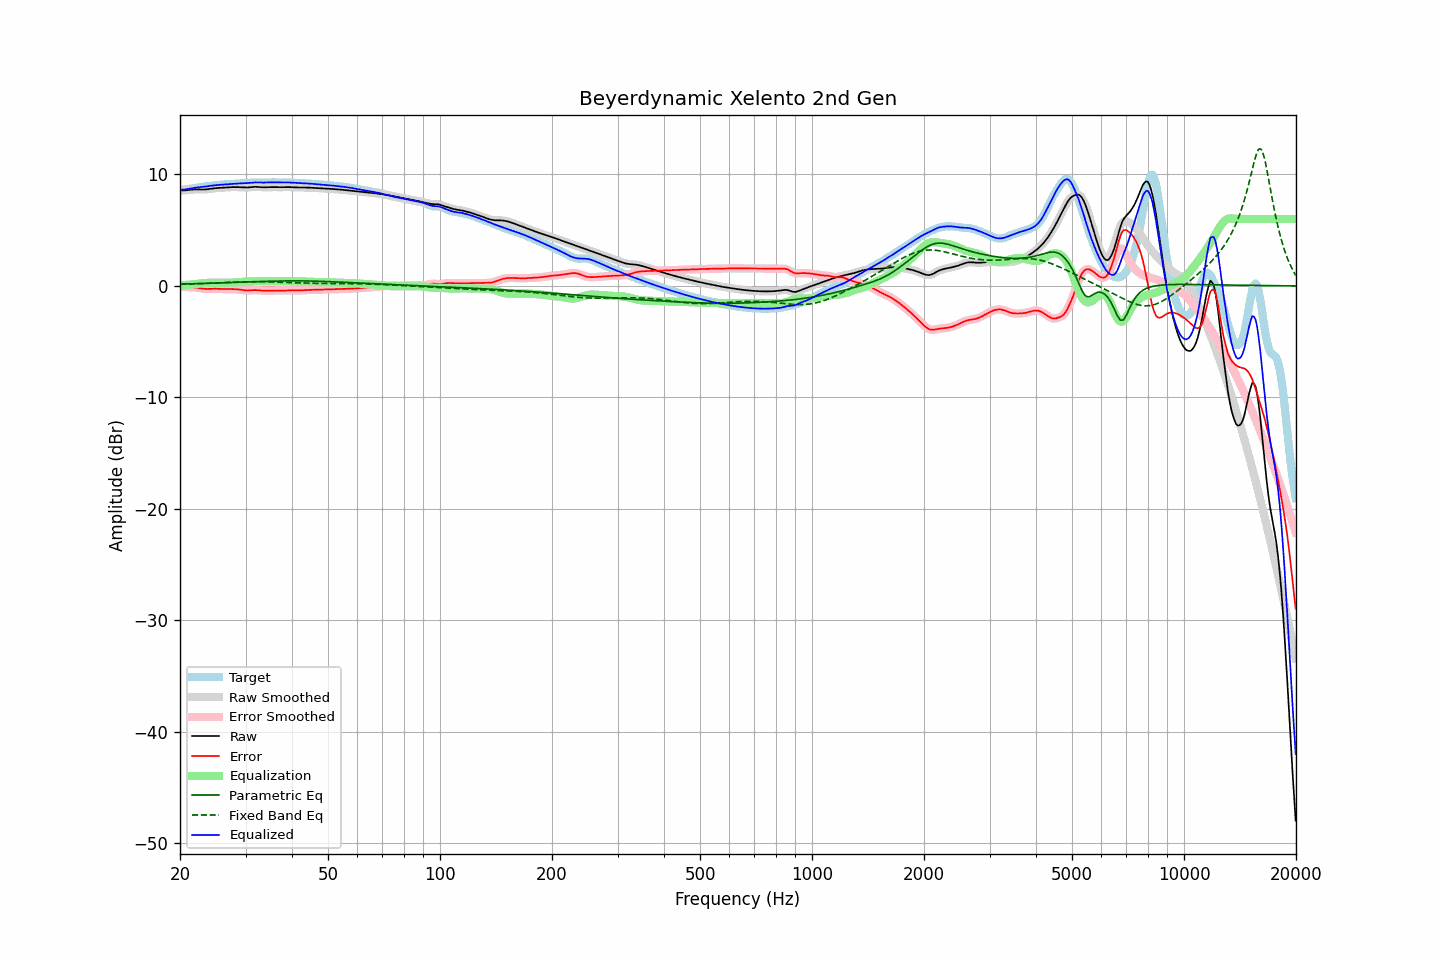

Data behind this chart, as committed beside it:
frequency, raw, error, smoothed, error_smoothed, equalization, parametric_eq, fixed_band_eq, equalized_raw, equalized_smoothed, target
20.00, 8.56, -0.03, 8.56, -0.03, 0.04, 0.16, 0.14, 8.60, 8.60, 8.59
20.20, 8.56, -0.05, 8.56, -0.05, 0.05, 0.16, 0.14, 8.61, 8.61, 8.61
20.40, 8.56, -0.07, 8.56, -0.07, 0.06, 0.16, 0.14, 8.63, 8.62, 8.63
20.61, 8.57, -0.08, 8.57, -0.08, 0.07, 0.17, 0.15, 8.64, 8.64, 8.65
20.81, 8.58, -0.10, 8.58, -0.10, 0.08, 0.17, 0.15, 8.66, 8.66, 8.68
21.02, 8.59, -0.11, 8.59, -0.11, 0.10, 0.18, 0.16, 8.69, 8.69, 8.70
21.23, 8.61, -0.11, 8.61, -0.11, 0.11, 0.18, 0.16, 8.72, 8.72, 8.72
21.44, 8.62, -0.12, 8.62, -0.12, 0.12, 0.18, 0.17, 8.75, 8.75, 8.75
21.66, 8.64, -0.13, 8.64, -0.13, 0.14, 0.19, 0.17, 8.77, 8.77, 8.77
21.87, 8.65, -0.14, 8.65, -0.14, 0.15, 0.19, 0.18, 8.80, 8.80, 8.79
22.09, 8.65, -0.16, 8.65, -0.16, 0.17, 0.19, 0.18, 8.82, 8.82, 8.81
22.31, 8.65, -0.18, 8.65, -0.18, 0.18, 0.20, 0.19, 8.84, 8.84, 8.83
22.54, 8.65, -0.20, 8.65, -0.20, 0.20, 0.20, 0.19, 8.85, 8.85, 8.85
22.76, 8.64, -0.22, 8.64, -0.22, 0.22, 0.21, 0.20, 8.87, 8.87, 8.87
22.99, 8.64, -0.25, 8.64, -0.25, 0.24, 0.21, 0.21, 8.88, 8.88, 8.89
23.22, 8.64, -0.26, 8.64, -0.26, 0.25, 0.22, 0.21, 8.90, 8.90, 8.91
23.45, 8.65, -0.27, 8.65, -0.27, 0.26, 0.22, 0.22, 8.91, 8.91, 8.92
23.69, 8.67, -0.28, 8.67, -0.28, 0.27, 0.22, 0.22, 8.93, 8.94, 8.94
23.92, 8.69, -0.27, 8.69, -0.27, 0.27, 0.23, 0.23, 8.96, 8.96, 8.96
24.16, 8.71, -0.27, 8.71, -0.27, 0.27, 0.23, 0.24, 8.98, 8.98, 8.98
24.40, 8.73, -0.26, 8.73, -0.26, 0.27, 0.24, 0.24, 9.00, 9.00, 8.99
24.65, 8.75, -0.26, 8.75, -0.26, 0.27, 0.24, 0.25, 9.02, 9.02, 9.01
24.89, 8.76, -0.26, 8.76, -0.26, 0.27, 0.25, 0.26, 9.03, 9.03, 9.02
25.14, 8.77, -0.27, 8.77, -0.27, 0.27, 0.25, 0.26, 9.04, 9.04, 9.04
25.39, 8.78, -0.27, 8.78, -0.27, 0.27, 0.26, 0.27, 9.05, 9.05, 9.05
25.65, 8.79, -0.28, 8.79, -0.28, 0.28, 0.26, 0.28, 9.06, 9.07, 9.07
25.91, 8.80, -0.29, 8.80, -0.29, 0.28, 0.27, 0.29, 9.08, 9.08, 9.08
26.16, 8.81, -0.29, 8.81, -0.29, 0.28, 0.27, 0.29, 9.09, 9.09, 9.10
26.43, 8.82, -0.29, 8.82, -0.29, 0.29, 0.28, 0.30, 9.10, 9.10, 9.11
26.69, 8.83, -0.29, 8.83, -0.29, 0.29, 0.28, 0.31, 9.12, 9.12, 9.12
26.96, 8.84, -0.29, 8.84, -0.29, 0.29, 0.29, 0.31, 9.13, 9.13, 9.13
27.23, 8.85, -0.29, 8.85, -0.29, 0.29, 0.29, 0.32, 9.14, 9.14, 9.14
27.50, 8.86, -0.29, 8.86, -0.29, 0.29, 0.30, 0.32, 9.14, 9.14, 9.14
27.77, 8.86, -0.29, 8.86, -0.29, 0.29, 0.30, 0.33, 9.15, 9.15, 9.15
28.05, 8.86, -0.30, 8.86, -0.30, 0.30, 0.31, 0.34, 9.16, 9.16, 9.16
28.33, 8.86, -0.30, 8.86, -0.30, 0.31, 0.31, 0.34, 9.17, 9.17, 9.17
28.62, 8.86, -0.32, 8.86, -0.32, 0.32, 0.32, 0.35, 9.18, 9.18, 9.17
28.90, 8.85, -0.33, 8.85, -0.33, 0.34, 0.33, 0.35, 9.19, 9.19, 9.18
29.19, 8.84, -0.35, 8.84, -0.35, 0.36, 0.33, 0.36, 9.20, 9.20, 9.19
29.48, 8.83, -0.37, 8.83, -0.37, 0.37, 0.34, 0.36, 9.20, 9.20, 9.21
29.78, 8.82, -0.39, 8.82, -0.39, 0.39, 0.34, 0.36, 9.21, 9.21, 9.22
30.08, 8.82, -0.41, 8.82, -0.41, 0.39, 0.35, 0.37, 9.21, 9.21, 9.23
30.38, 8.82, -0.42, 8.82, -0.41, 0.40, 0.35, 0.37, 9.22, 9.22, 9.24
30.68, 8.83, -0.41, 8.83, -0.41, 0.40, 0.36, 0.37, 9.23, 9.23, 9.24
30.99, 8.85, -0.40, 8.85, -0.40, 0.40, 0.36, 0.37, 9.25, 9.25, 9.25
31.30, 8.87, -0.39, 8.87, -0.39, 0.40, 0.37, 0.37, 9.26, 9.26, 9.26
31.61, 8.88, -0.38, 8.88, -0.38, 0.40, 0.37, 0.37, 9.27, 9.27, 9.26
31.93, 8.88, -0.38, 8.88, -0.38, 0.40, 0.38, 0.37, 9.28, 9.28, 9.26
32.24, 8.88, -0.39, 8.88, -0.39, 0.40, 0.38, 0.37, 9.28, 9.28, 9.27
32.57, 8.87, -0.40, 8.87, -0.40, 0.40, 0.39, 0.37, 9.27, 9.27, 9.27
32.89, 8.85, -0.42, 8.85, -0.42, 0.41, 0.39, 0.37, 9.26, 9.26, 9.27
33.22, 8.84, -0.43, 8.85, -0.43, 0.42, 0.40, 0.37, 9.26, 9.26, 9.27
33.55, 8.84, -0.43, 8.84, -0.43, 0.42, 0.40, 0.36, 9.26, 9.26, 9.27
33.89, 8.84, -0.43, 8.84, -0.43, 0.43, 0.41, 0.36, 9.27, 9.27, 9.28
34.23, 8.85, -0.43, 8.85, -0.43, 0.43, 0.41, 0.36, 9.28, 9.28, 9.28
34.57, 8.86, -0.42, 8.86, -0.42, 0.43, 0.41, 0.35, 9.29, 9.28, 9.28
34.92, 8.86, -0.42, 8.86, -0.42, 0.43, 0.42, 0.35, 9.29, 9.29, 9.28
35.27, 8.86, -0.42, 8.86, -0.42, 0.43, 0.42, 0.34, 9.29, 9.29, 9.28
35.62, 8.86, -0.42, 8.86, -0.42, 0.43, 0.42, 0.34, 9.29, 9.29, 9.28
35.97, 8.85, -0.43, 8.85, -0.43, 0.43, 0.43, 0.33, 9.28, 9.28, 9.28
... 635 more rows
